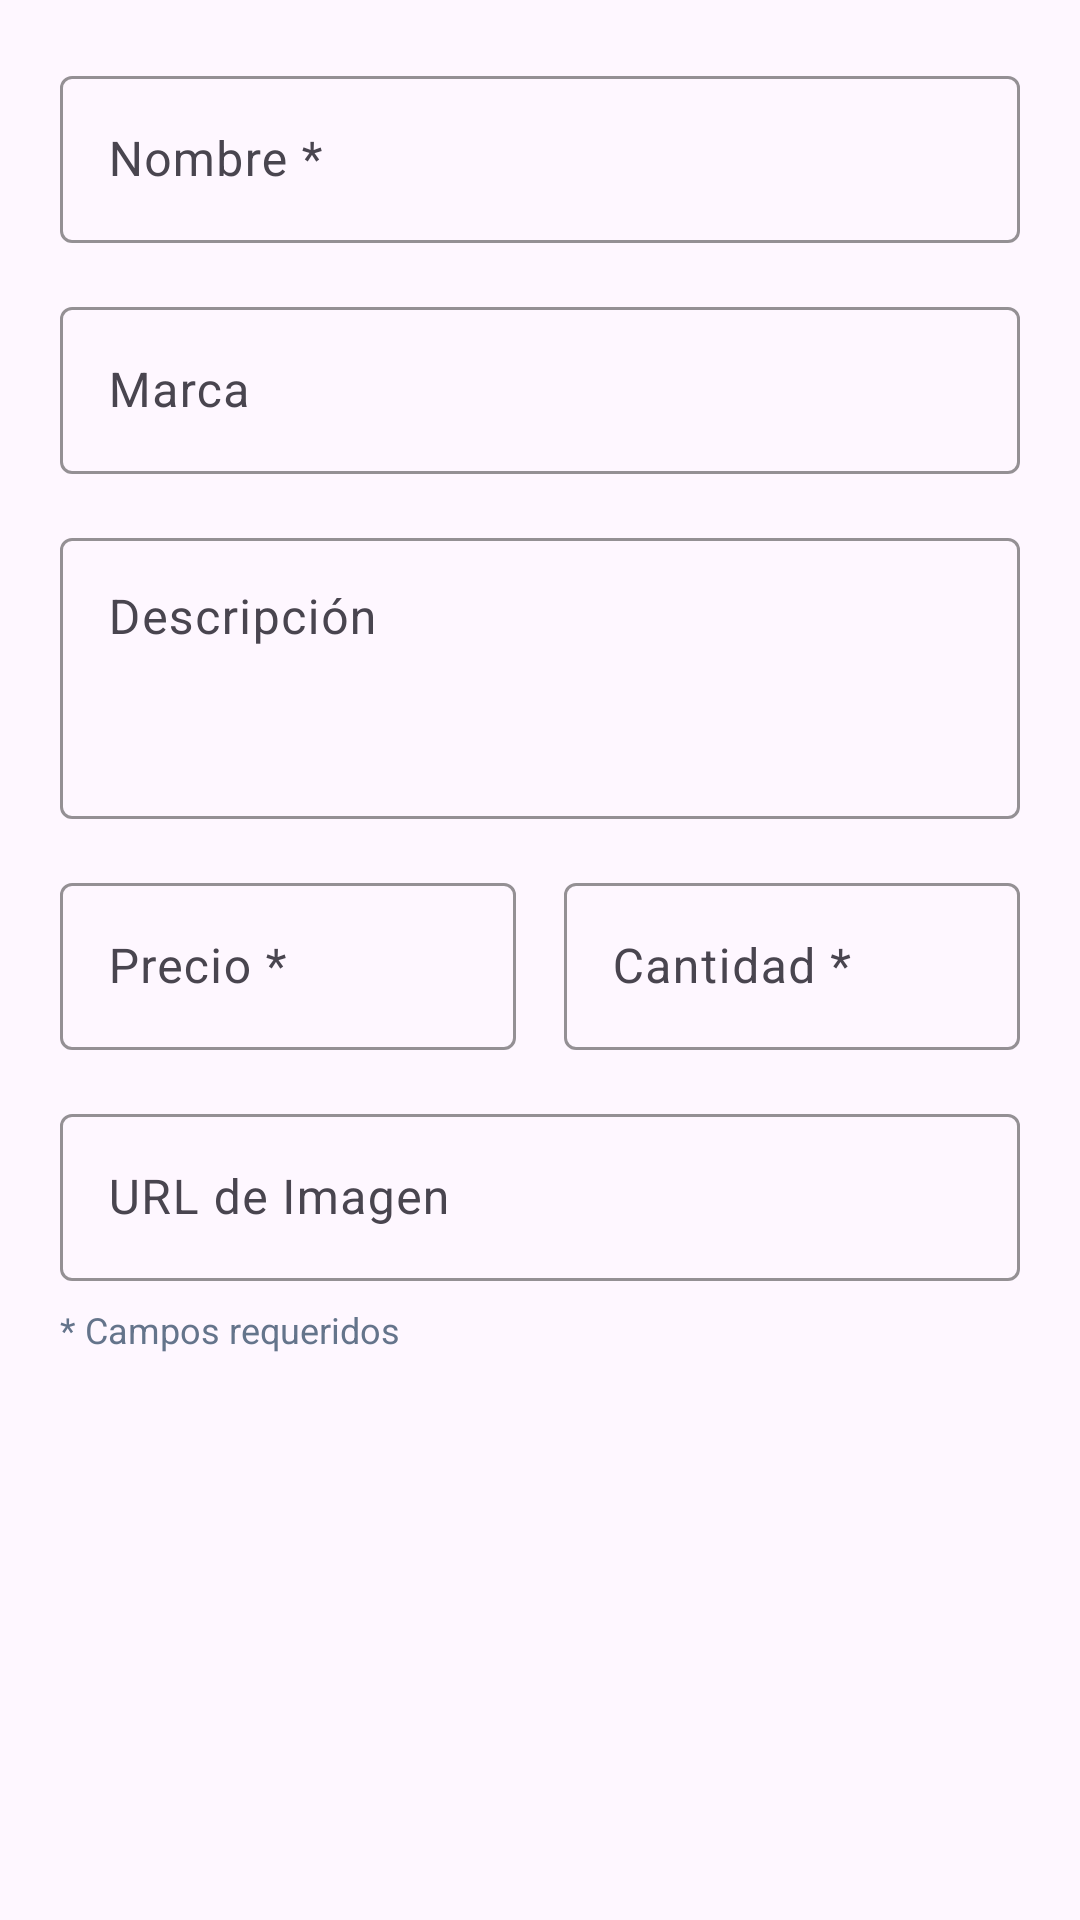

The Android layout XML behind this screen, and the referenced resources:
<!-- AndroidManifest.xml: application theme Theme.Venmol -->
<!-- res/layout/dialog_add_producto.xml -->
<?xml version="1.0" encoding="utf-8"?>
<ScrollView xmlns:android="http://schemas.android.com/apk/res/android"
    xmlns:app="http://schemas.android.com/apk/res-auto"
    android:layout_width="match_parent"
    android:layout_height="wrap_content"
    android:padding="20dp">

    <LinearLayout
        android:layout_width="match_parent"
        android:layout_height="wrap_content"
        android:orientation="vertical">

        
        <com.google.android.material.textfield.TextInputLayout
            android:layout_width="match_parent"
            android:layout_height="wrap_content"
            android:layout_marginBottom="16dp"
            android:hint="Nombre *"
            app:boxStrokeColor="#6366f1"
            app:hintTextColor="#6366f1">

            <com.google.android.material.textfield.TextInputEditText
                android:id="@+id/nombreInput"
                android:layout_width="match_parent"
                android:layout_height="wrap_content"
                android:inputType="textCapWords"
                android:maxLines="1"/>

        </com.google.android.material.textfield.TextInputLayout>

        
        <com.google.android.material.textfield.TextInputLayout
            android:layout_width="match_parent"
            android:layout_height="wrap_content"
            android:layout_marginBottom="16dp"
            android:hint="Marca"
            app:boxStrokeColor="#6366f1"
            app:hintTextColor="#6366f1">

            <com.google.android.material.textfield.TextInputEditText
                android:id="@+id/marcaInput"
                android:layout_width="match_parent"
                android:layout_height="wrap_content"
                android:inputType="textCapWords"
                android:maxLines="1"/>

        </com.google.android.material.textfield.TextInputLayout>

        
        <com.google.android.material.textfield.TextInputLayout
            android:layout_width="match_parent"
            android:layout_height="wrap_content"
            android:layout_marginBottom="16dp"
            android:hint="Descripción"
            app:boxStrokeColor="#6366f1"
            app:hintTextColor="#6366f1">

            <com.google.android.material.textfield.TextInputEditText
                android:id="@+id/descripcionInput"
                android:layout_width="match_parent"
                android:layout_height="wrap_content"
                android:inputType="textMultiLine|textCapSentences"
                android:lines="3"
                android:gravity="top"/>

        </com.google.android.material.textfield.TextInputLayout>

        <LinearLayout
            android:layout_width="match_parent"
            android:layout_height="wrap_content"
            android:orientation="horizontal"
            android:layout_marginBottom="16dp">

            
            <com.google.android.material.textfield.TextInputLayout
                android:layout_width="0dp"
                android:layout_height="wrap_content"
                android:layout_weight="1"
                android:layout_marginEnd="8dp"
                android:hint="Precio *"
                app:boxStrokeColor="#6366f1"
                app:hintTextColor="#6366f1"
                app:prefixText="$">

                <com.google.android.material.textfield.TextInputEditText
                    android:id="@+id/precioInput"
                    android:layout_width="match_parent"
                    android:layout_height="wrap_content"
                    android:inputType="numberDecimal"
                    android:maxLines="1"/>

            </com.google.android.material.textfield.TextInputLayout>

            
            <com.google.android.material.textfield.TextInputLayout
                android:layout_width="0dp"
                android:layout_height="wrap_content"
                android:layout_weight="1"
                android:layout_marginStart="8dp"
                android:hint="Cantidad *"
                app:boxStrokeColor="#6366f1"
                app:hintTextColor="#6366f1">

                <com.google.android.material.textfield.TextInputEditText
                    android:id="@+id/cantidadInput"
                    android:layout_width="match_parent"
                    android:layout_height="wrap_content"
                    android:inputType="number"
                    android:maxLines="1"/>

            </com.google.android.material.textfield.TextInputLayout>

        </LinearLayout>

        
        <com.google.android.material.textfield.TextInputLayout
            android:layout_width="match_parent"
            android:layout_height="wrap_content"
            android:hint="URL de Imagen"
            app:boxStrokeColor="#6366f1"
            app:hintTextColor="#6366f1">

            <com.google.android.material.textfield.TextInputEditText
                android:id="@+id/imagenInput"
                android:layout_width="match_parent"
                android:layout_height="wrap_content"
                android:inputType="textUri"
                android:maxLines="2"/>

        </com.google.android.material.textfield.TextInputLayout>

        <TextView
            android:layout_width="wrap_content"
            android:layout_height="wrap_content"
            android:text="* Campos requeridos"
            android:textSize="12sp"
            android:textColor="#64748b"
            android:layout_marginTop="8dp"/>

    </LinearLayout>

</ScrollView>
<!-- resources referenced by this layout -->
<resources>
  <style name="Theme.Venmol" parent="Base.Theme.Venmol" />
  <style name="Base.Theme.Venmol" parent="Theme.Material3.DayNight.NoActionBar">
          
          
      </style>
</resources>
